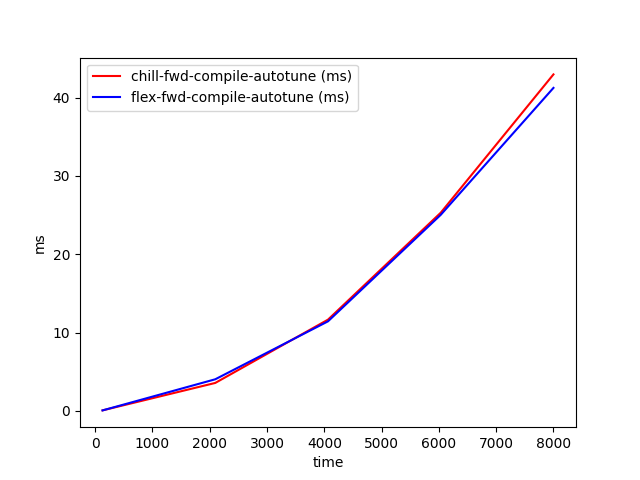

The file beside this chart, header and first rows:
time, chill-fwd-compile-autotune (ms), flex-fwd-compile-autotune (ms)
128, 0.05926, 0.05501
2096, 3.564, 4.031
4064, 11.65, 11.43
6032, 25.31, 25.04
8000, 42.98, 41.26
